Run: headless pygame with SDL's dummy video driver; simulated clock (each Clock.tick advances the game by its frame time, no real sleeping); random seed 0; keys injected as events and as key.get_pressed() state; mouse plan: one left click at the window centre at the start of phase 2, then a move to the lower-right quarter at the start of phase 3.
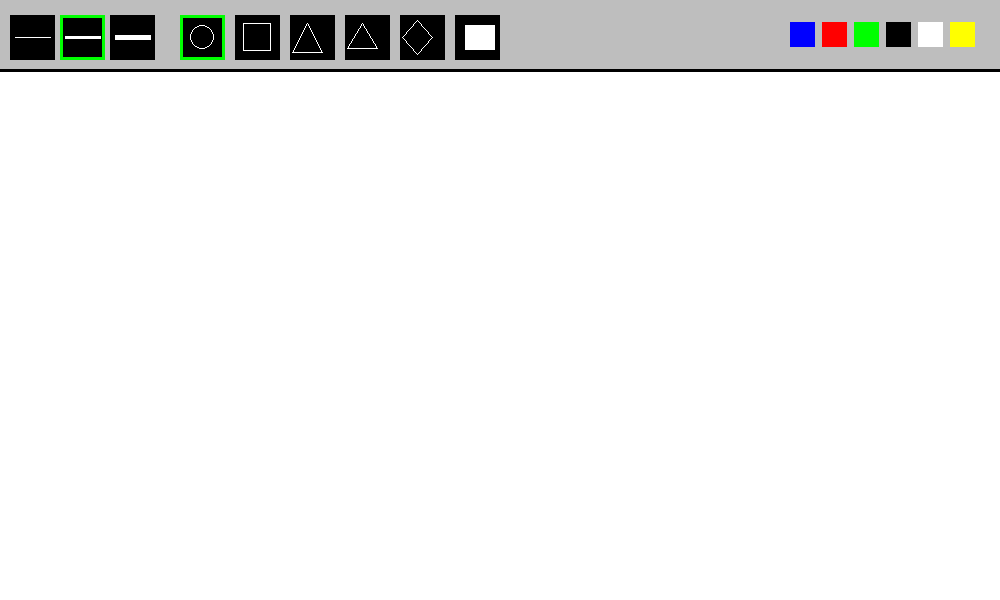
Frame 1 of 4 · flips 1–60 · no input
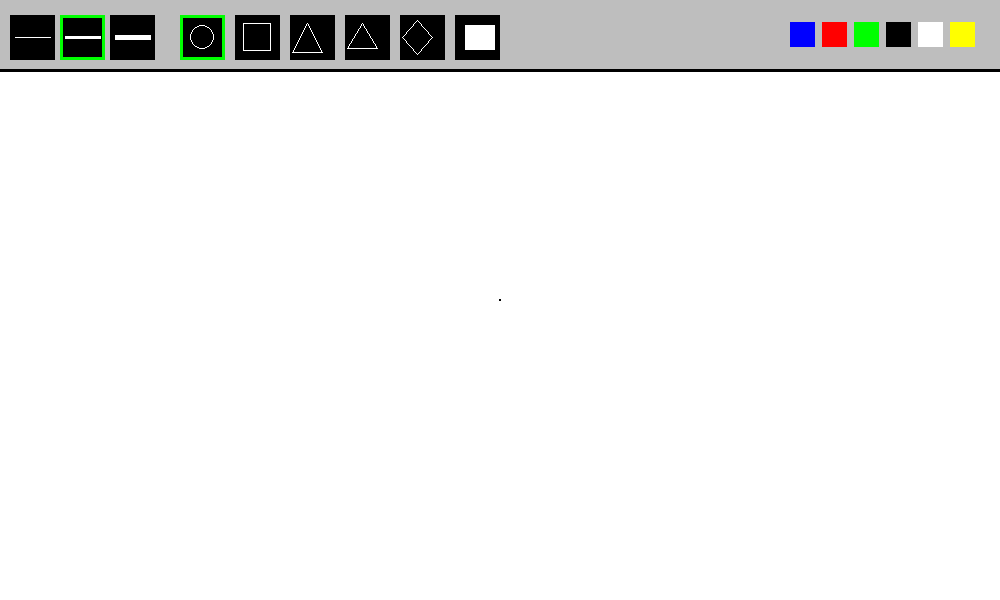
Frame 2 of 4 · flips 61–180 · clicked the window centre · tapped SPACE, RETURN · held RIGHT (→), D
Frame 3 of 4 · flips 181–300 · moved the mouse to the lower-right quarter · held DOWN (↓), S · screen unchanged from frame 2, image omitted
Frame 4 of 4 · flips 301–420 · held LEFT (←), A, UP (↑), W · screen unchanged from frame 3, image omitted

The pygame program that drew these frames:

import pygame, sys, math
from pygame.locals import *

pygame.init()

# Настройки экрана
fps = 120
timer = pygame.time.Clock()
WIDTH = 1000 
HEIGHT = 600
screen = pygame.display.set_mode([WIDTH, HEIGHT])
pygame.display.set_caption('Pro Paint by Mukataev Alibek07')

active_size = 3
active_color = (0, 0, 0)
active_shape = 0  
painting = []

drawing = False
start_pos = (0, 0)
current_pos = (0, 0)

run = True

def get_points(shape, start, end):
    x1, y1 = start
    x2, y2 = end
    w, h = x2 - x1, y2 - y1
    if shape == 2: return [(x1 + w // 2, y1), (x1, y2), (x2, y2)]
    elif shape == 3:
        side = abs(w)
        alt = int(side * (math.sqrt(3) / 2))
        direction = 1 if h > 0 else -1
        return [(x1 + w // 2, y1), (x1 + w // 2 - side // 2, y1 + alt * direction), (x1 + w // 2 + side // 2, y1 + alt * direction)]
    elif shape == 4: return [(x1 + w // 2, y1), (x2, y1 + h // 2), (x1 + w // 2, y2), (x1, y1 + h // 2)]
    return []

def draw_objects(paints):
    for p in paints:
        color, start, end, thickness, shape = p
        if shape == 5: 
            pygame.draw.circle(screen, 'white', start, thickness * 5)
        else:
            rect = pygame.Rect(start, (end[0] - start[0], end[1] - start[1]))
            rect.normalize()
            if shape == 0: pygame.draw.ellipse(screen, color, rect, thickness)
            elif shape == 1: pygame.draw.rect(screen, color, rect, thickness)
            else:
                pts = get_points(shape, start, end)
                if pts: pygame.draw.polygon(screen, color, pts, thickness)

def draw_menu(color, size, shape):
    pygame.draw.rect(screen, 'gray', [0, 0, WIDTH, 70])
    pygame.draw.line(screen, 'black', (0, 70), (WIDTH, 70), 3)
    
    # Толщина
    t_btns = [pygame.draw.rect(screen, 'black', [10 + i*50, 15, 45, 45]) for i in range(3)]
    for i, t in enumerate([1, 3, 5]):
        pygame.draw.line(screen, 'white', (15 + i*50, 37), (50 + i*50, 37), t)
    curr_t = {1:0, 3:1, 5:2}.get(size, 1)
    pygame.draw.rect(screen, 'green', [10 + curr_t*50, 15, 45, 45], 3)

    # Фигуры + Ластик
    sh_btns = []
    for i in range(6):
        btn = pygame.draw.rect(screen, 'black', [180 + i*55, 15, 45, 45])
        sh_btns.append(btn)
        if shape == i: pygame.draw.rect(screen, 'green', [180 + i*55, 15, 45, 45], 3)

    # Иконки
    pygame.draw.circle(screen, 'white', (202, 37), 12, 1)
    pygame.draw.rect(screen, 'white', [243, 23, 28, 28], 1)
    pygame.draw.polygon(screen, 'white', [(307, 23), (292, 52), (322, 52)], 1)
    pygame.draw.polygon(screen, 'white', [(362, 23), (347, 48), (377, 48)], 1)
    pygame.draw.polygon(screen, 'white', [(417, 20), (432, 37), (417, 54), (402, 37)], 1)
    # Иконка ластика
    pygame.draw.rect(screen, (255, 255, 255), [465, 25, 30, 25])
    pygame.draw.rect(screen, 'white', [465, 25, 30, 10])

    # Цвета
    rgbs = [(0, 0, 255), (255, 0, 0), (0, 255, 0), (0, 0, 0), (255, 255, 255), (255, 255, 0)]
    c_rects = [pygame.draw.rect(screen, c, [WIDTH - 210 + i*32, 22, 25, 25]) for i, c in enumerate(rgbs)]

    return t_btns, sh_btns, c_rects, rgbs

while run:
    timer.tick(fps)
    screen.fill('white')
    draw_objects(painting)

    mouse_pos = pygame.mouse.get_pos()

    if drawing:
        if active_shape == 5:
            # Ластик работает в реальном времени: добавляем точки постоянно
            painting.append(('white', mouse_pos, mouse_pos, active_size, 5))
        else:
            # Для фигур рисуем временный контур
            r = pygame.Rect(start_pos, (mouse_pos[0]-start_pos[0], mouse_pos[1]-start_pos[1]))
            r.normalize()
            if active_shape == 0: pygame.draw.ellipse(screen, active_color, r, active_size)
            elif active_shape == 1: pygame.draw.rect(screen, active_color, r, active_size)
            else:
                pts = get_points(active_shape, start_pos, mouse_pos)
                if pts: pygame.draw.polygon(screen, active_color, pts, active_size)

    t_b, s_b, c_r, rgbs = draw_menu(active_color, active_size, active_shape)

    for event in pygame.event.get():
        if event.type == pygame.QUIT: run = False
        if event.type == MOUSEBUTTONDOWN:
            if event.pos[1] < 70:
                for i, b in enumerate(t_b):
                    if b.collidepoint(event.pos): active_size = [1, 3, 5][i]
                for i, b in enumerate(s_b):
                    if b.collidepoint(event.pos): active_shape = i
                for i, r_c in enumerate(c_r):
                    if r_c.collidepoint(event.pos): active_color = rgbs[i]
            else:
                drawing = True
                start_pos = event.pos
        
        if event.type == MOUSEBUTTONUP:
            if drawing:
                if active_shape != 5: # Сохраняем фигуру только при отпускании
                    painting.append((active_color, start_pos, event.pos, active_size, active_shape))
                drawing = False

    pygame.display.flip()
pygame.quit()
